Image classification data set "crops_dataset" (RiceMiceA/ECE_445 on GitHub). Class labels (13): apple, banana, bell pepper, broccoli, carrot, cauliflower, courgette, egg, eggplant, milk, onion, pasta, tomato.

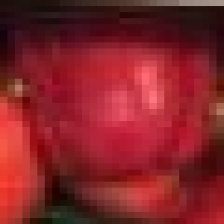
Label: bell pepper

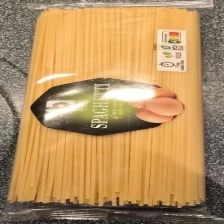
Label: pasta

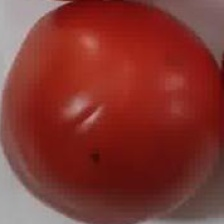
Label: tomato

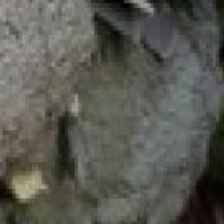
Label: broccoli

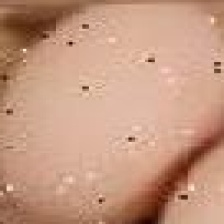
Label: egg

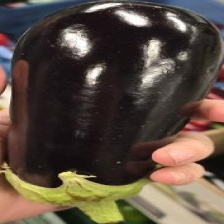
Label: eggplant
